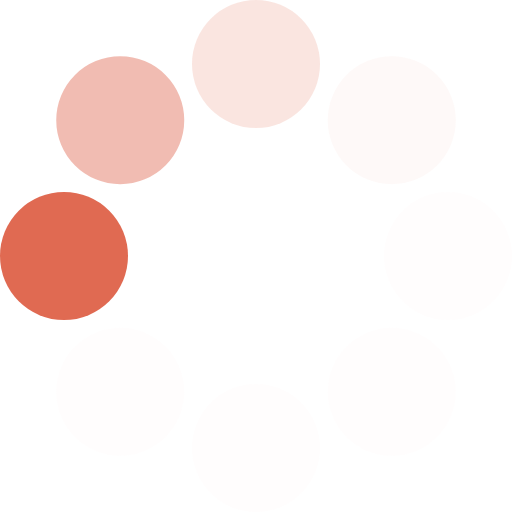
t = 0.00 s
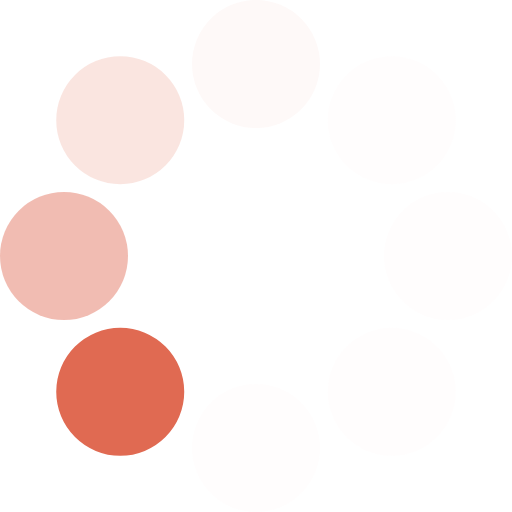
t = 0.13 s
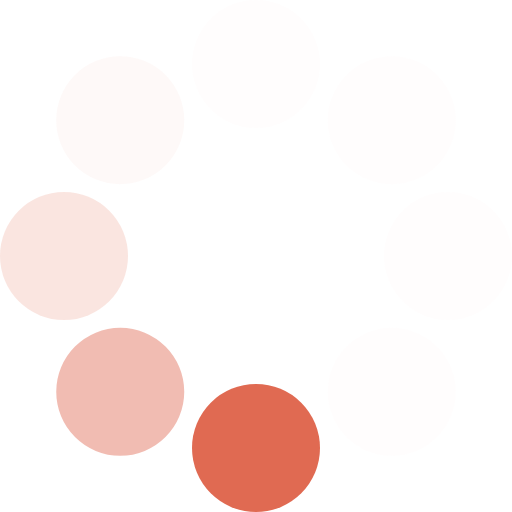
t = 0.23 s
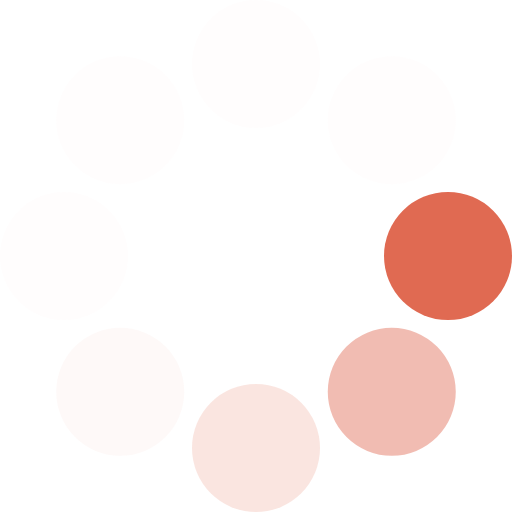
t = 0.36 s
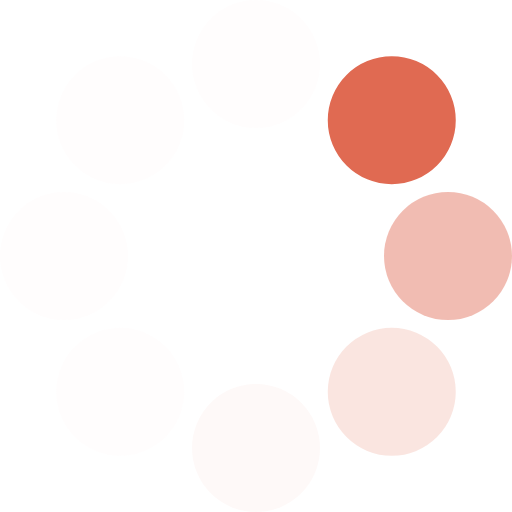
t = 0.49 s
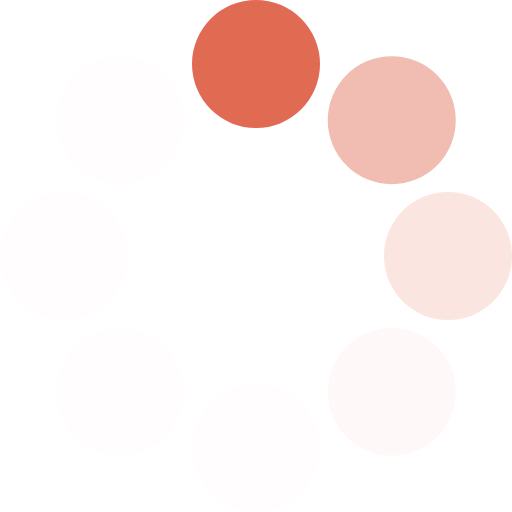
t = 0.59 s

The animated SVG that drew these frames (rendered in a browser with its animation timeline set to each time). Animation: 1 SMIL element (animateTransform=1); one cycle of 0.72 s, repeats indefinitely.

<?xml version="1.0" encoding="UTF-8" standalone="no"?><svg xmlns:svg="http://www.w3.org/2000/svg" xmlns="http://www.w3.org/2000/svg" xmlns:xlink="http://www.w3.org/1999/xlink" version="1.0" width="64px" height="64px" viewBox="0 0 128 128" xml:space="preserve"><g><circle cx="16" cy="64" r="16" fill="#e06a52" fill-opacity="1"/><circle cx="16" cy="64" r="16" fill="#ea9c8c" fill-opacity="0.67" transform="rotate(45,64,64)"/><circle cx="16" cy="64" r="16" fill="#f2c0b6" fill-opacity="0.42" transform="rotate(90,64,64)"/><circle cx="16" cy="64" r="16" fill="#f9e1dc" fill-opacity="0.2" transform="rotate(135,64,64)"/><circle cx="16" cy="64" r="16" fill="#fbedeb" fill-opacity="0.12" transform="rotate(180,64,64)"/><circle cx="16" cy="64" r="16" fill="#fbedeb" fill-opacity="0.12" transform="rotate(225,64,64)"/><circle cx="16" cy="64" r="16" fill="#fbedeb" fill-opacity="0.12" transform="rotate(270,64,64)"/><circle cx="16" cy="64" r="16" fill="#fbedeb" fill-opacity="0.12" transform="rotate(315,64,64)"/><animateTransform attributeName="transform" type="rotate" values="0 64 64;315 64 64;270 64 64;225 64 64;180 64 64;135 64 64;90 64 64;45 64 64" calcMode="discrete" dur="720ms" repeatCount="indefinite"></animateTransform></g></svg>
